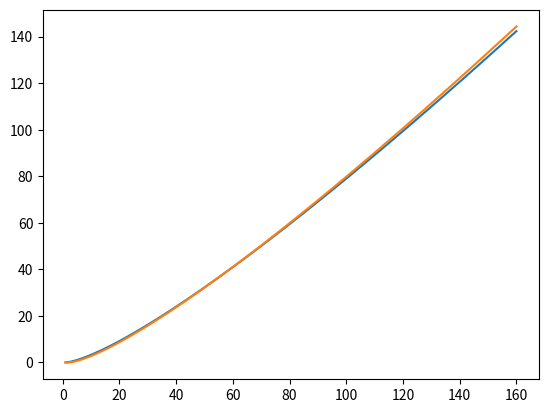

Generate this figure with matplotlib:
import matplotlib.pyplot as plt
import math as m

def factorial(n):
    p = 1
    for i in range(1, n+1):
        p = p*i
    return p

def taaroop(n):
    k = n/2
    f = (((k**2)-((2*(k**2))/6))**(k-1))*k
    return f


end = 160
base = 100
li = []
li_1 = []
li_2 = []

for a in range(1, end+1):
    li_1.append(m.log(factorial(a), base))
    li_2.append(m.log(taaroop(a), base))
    li.append(a)
    
plt.plot(li, li_1)
plt.plot(li, li_2)